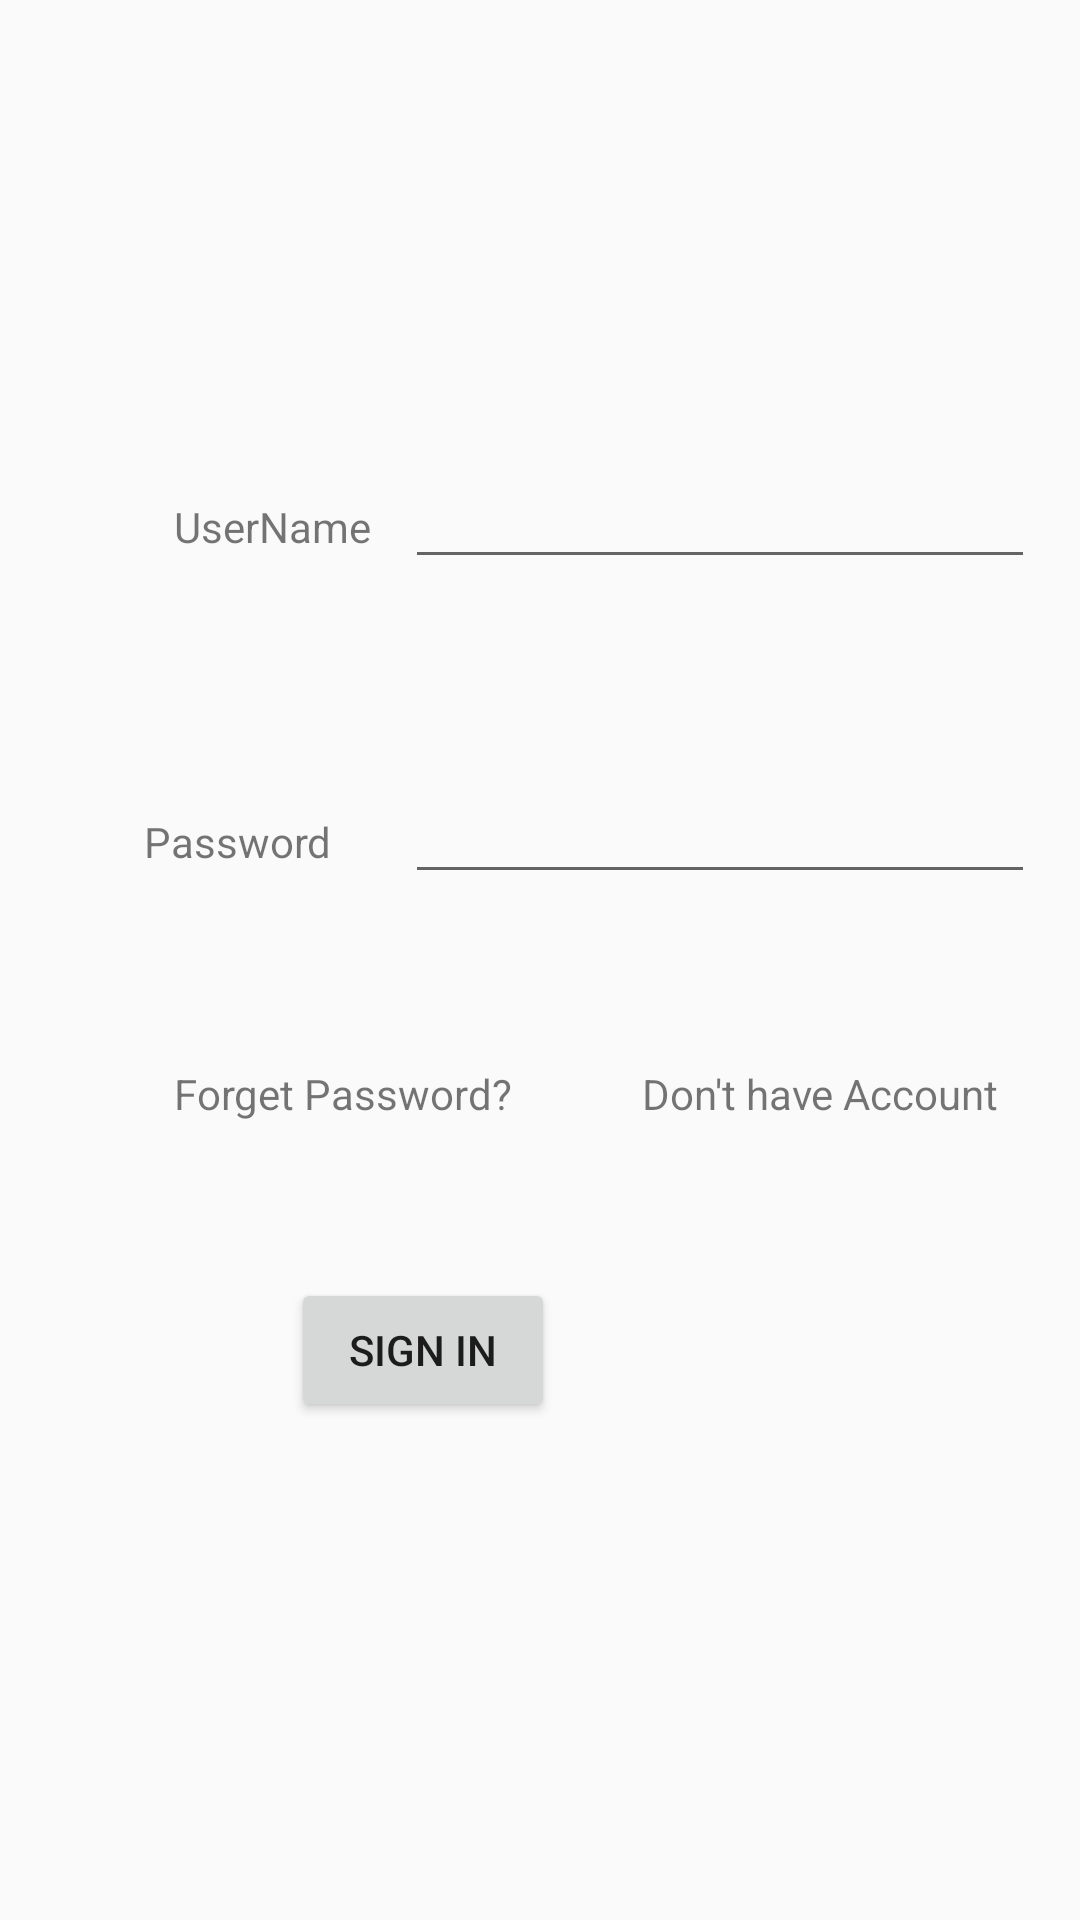

Layout XML and referenced resources for this Android screen:
<!-- AndroidManifest.xml: application theme AppTheme -->
<!-- res/layout/activity_sighnin.xml -->
<?xml version="1.0" encoding="utf-8"?>
<androidx.constraintlayout.widget.ConstraintLayout xmlns:android="http://schemas.android.com/apk/res/android"
    xmlns:app="http://schemas.android.com/apk/res-auto"
    xmlns:tools="http://schemas.android.com/tools"
    android:layout_width="match_parent"
    android:layout_height="match_parent"
    tools:context=".sighnin">

    <Button
        android:id="@+id/signinbutton"
        android:layout_width="wrap_content"
        android:layout_height="wrap_content"
        android:layout_marginStart="97dp"
        android:layout_marginTop="48dp"
        android:text="Sign In"
        app:layout_constraintStart_toStartOf="parent"
        app:layout_constraintTop_toBottomOf="@+id/textView3" />

    <EditText
        android:id="@+id/Passwordsignintxt"
        android:layout_width="wrap_content"
        android:layout_height="wrap_content"
        android:layout_marginEnd="15dp"
        android:ems="10"
        android:inputType="textPersonName"
        app:layout_constraintBaseline_toBaselineOf="@+id/textView2"
        app:layout_constraintEnd_toEndOf="parent" />

    <EditText
        android:id="@+id/Usernamesignintxt"
        android:layout_width="wrap_content"
        android:layout_height="wrap_content"
        android:layout_marginEnd="15dp"
        android:ems="10"
        android:inputType="textPersonName"
        app:layout_constraintBaseline_toBaselineOf="@+id/textView"
        app:layout_constraintEnd_toEndOf="parent" />

    <TextView
        android:id="@+id/textView2"
        android:layout_width="wrap_content"
        android:layout_height="wrap_content"
        android:layout_marginStart="48dp"
        android:layout_marginTop="86dp"
        android:text="Password"
        app:layout_constraintStart_toStartOf="parent"
        app:layout_constraintTop_toBottomOf="@+id/textView" />

    <TextView
        android:id="@+id/textView"
        android:layout_width="wrap_content"
        android:layout_height="wrap_content"
        android:layout_marginStart="58dp"
        android:layout_marginTop="166dp"
        android:text="UserName"
        app:layout_constraintStart_toStartOf="parent"
        app:layout_constraintTop_toTopOf="parent" />

    <TextView
        android:id="@+id/textView3"
        android:layout_width="0dp"
        android:layout_height="23dp"
        android:text="Forget Password?"
        app:layout_constraintBaseline_toBaselineOf="@+id/textView8"
        app:layout_constraintEnd_toEndOf="@+id/signinbutton"
        app:layout_constraintStart_toStartOf="@+id/textView" />

    <TextView
        android:id="@+id/textView8"
        android:layout_width="wrap_content"
        android:layout_height="wrap_content"
        android:layout_marginStart="54dp"
        android:layout_marginTop="57dp"
        android:layout_marginEnd="52dp"
        android:clickable="true"
        android:text="Don't have Account"
        app:layout_constraintEnd_toEndOf="parent"
        app:layout_constraintStart_toEndOf="@+id/textView3"
        app:layout_constraintTop_toBottomOf="@+id/Passwordsignintxt" />

</androidx.constraintlayout.widget.ConstraintLayout>
<!-- resources referenced by this layout -->
<resources>
  <style name="AppTheme" parent="Theme.AppCompat.Light.NoActionBar">
          
          <item name="colorPrimary">@color/colorPrimary</item>
          <item name="colorPrimaryDark">@color/colorPrimaryDark</item>
          <item name="colorAccent">@color/colorAccent</item>
          <item name="android:windowActivityTransitions">true</item>
      </style>
  <!-- not gathered from this repository: default colours our renderer supplied (Android Studio template values) -->
  <color name="colorPrimary">#FF6200EE</color>
  <color name="colorPrimaryDark">#FF3700B3</color>
  <color name="colorAccent">#FF03DAC5</color>
</resources>
